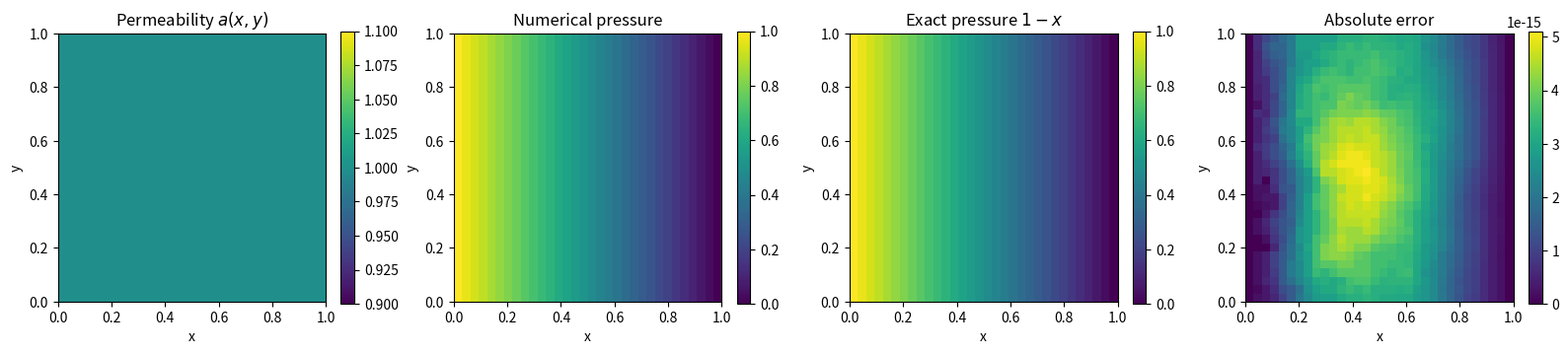

Write the Python code that produced this figure.
import numpy as np
import matplotlib.pyplot as plt
from scipy.sparse import lil_matrix
from scipy.sparse.linalg import spsolve


def solve_darcy(nx=32, ny=32):
    """
    Solve:
        -div(a grad u) = 0

    Boundary conditions:
        u(0, y) = 1
        u(1, y) = 0
        du/dn = 0 on top and bottom

    Initial test:
        a(x, y) = 1

    Exact solution:
        u(x, y) = 1 - x
    """

    x = np.linspace(0.0, 1.0, nx)
    y = np.linspace(0.0, 1.0, ny)

    dx = x[1] - x[0]
    dy = y[1] - y[0]

    # Constant permeability for the first validation test
    permeability = np.ones((ny, nx))

    number_of_unknowns = nx * ny
    A = lil_matrix((number_of_unknowns, number_of_unknowns))
    b = np.zeros(number_of_unknowns)

    def index(i, j):
        """Convert grid coordinate (i, j) to vector index."""
        return j * nx + i

    for j in range(ny):
        for i in range(nx):
            k = index(i, j)

            # Left Dirichlet boundary: u = 1
            if i == 0:
                A[k, k] = 1.0
                b[k] = 1.0
                continue

            # Right Dirichlet boundary: u = 0
            if i == nx - 1:
                A[k, k] = 1.0
                b[k] = 0.0
                continue

            diagonal = 0.0

            # West neighbor
            coefficient = 1.0 / dx**2
            A[k, index(i - 1, j)] = -coefficient
            diagonal += coefficient

            # East neighbor
            coefficient = 1.0 / dx**2
            A[k, index(i + 1, j)] = -coefficient
            diagonal += coefficient

            # South neighbor
            if j > 0:
                coefficient = 1.0 / dy**2
                A[k, index(i, j - 1)] = -coefficient
                diagonal += coefficient

            # North neighbor
            if j < ny - 1:
                coefficient = 1.0 / dy**2
                A[k, index(i, j + 1)] = -coefficient
                diagonal += coefficient

            # Omitting neighbors outside the top and bottom boundaries
            # implements the zero-flux condition.
            A[k, k] = diagonal

    A = A.tocsr()

    pressure_vector = spsolve(A, b)
    pressure = pressure_vector.reshape(ny, nx)

    X, Y = np.meshgrid(x, y)
    exact_pressure = 1.0 - X

    absolute_error = np.abs(pressure - exact_pressure)

    residual = np.linalg.norm(A @ pressure_vector - b) / np.linalg.norm(b)
    relative_error = (
        np.linalg.norm(pressure - exact_pressure)
        / np.linalg.norm(exact_pressure)
    )

    print(f"Grid: {nx} x {ny}")
    print(f"Linear-system residual: {residual:.3e}")
    print(f"Relative solution error: {relative_error:.3e}")

    return x, y, permeability, pressure, exact_pressure, absolute_error


def plot_results(
    x,
    y,
    permeability,
    pressure,
    exact_pressure,
    absolute_error,
):
    extent = [x.min(), x.max(), y.min(), y.max()]

    fig, axes = plt.subplots(1, 4, figsize=(16, 3.8))

    images = [
        (permeability, "Permeability $a(x,y)$"),
        (pressure, "Numerical pressure"),
        (exact_pressure, "Exact pressure $1-x$"),
        (absolute_error, "Absolute error"),
    ]

    for axis, (field, title) in zip(axes, images):
        image = axis.imshow(
            field,
            origin="lower",
            extent=extent,
            aspect="equal",
            cmap="viridis",
        )
        axis.set_title(title)
        axis.set_xlabel("x")
        axis.set_ylabel("y")
        fig.colorbar(image, ax=axis, fraction=0.046)

    plt.tight_layout()
    plt.show()


if __name__ == "__main__":
    results = solve_darcy(nx=32, ny=32)
    plot_results(*results)
